The GitHub repository RodolfoFerro/apple-orange-dataset contains a labelled image folder "apple-orange-dataset" with 2 categories: apples, oranges. Examples follow, each with its label.

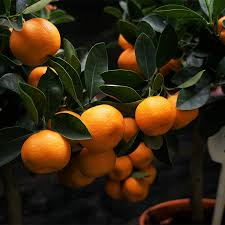
Label: oranges

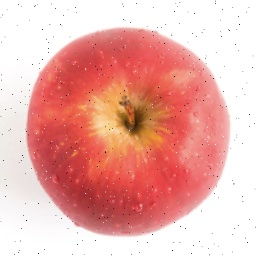
Label: apples

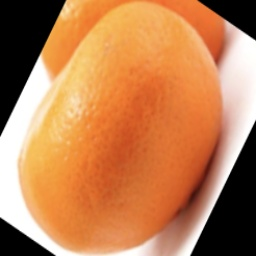
Label: oranges

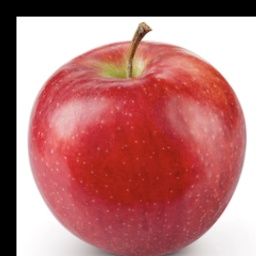
Label: apples

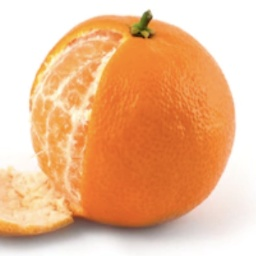
Label: oranges

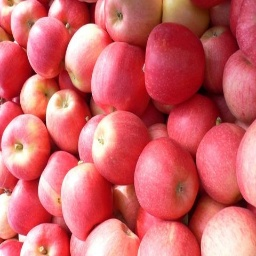
Label: apples
